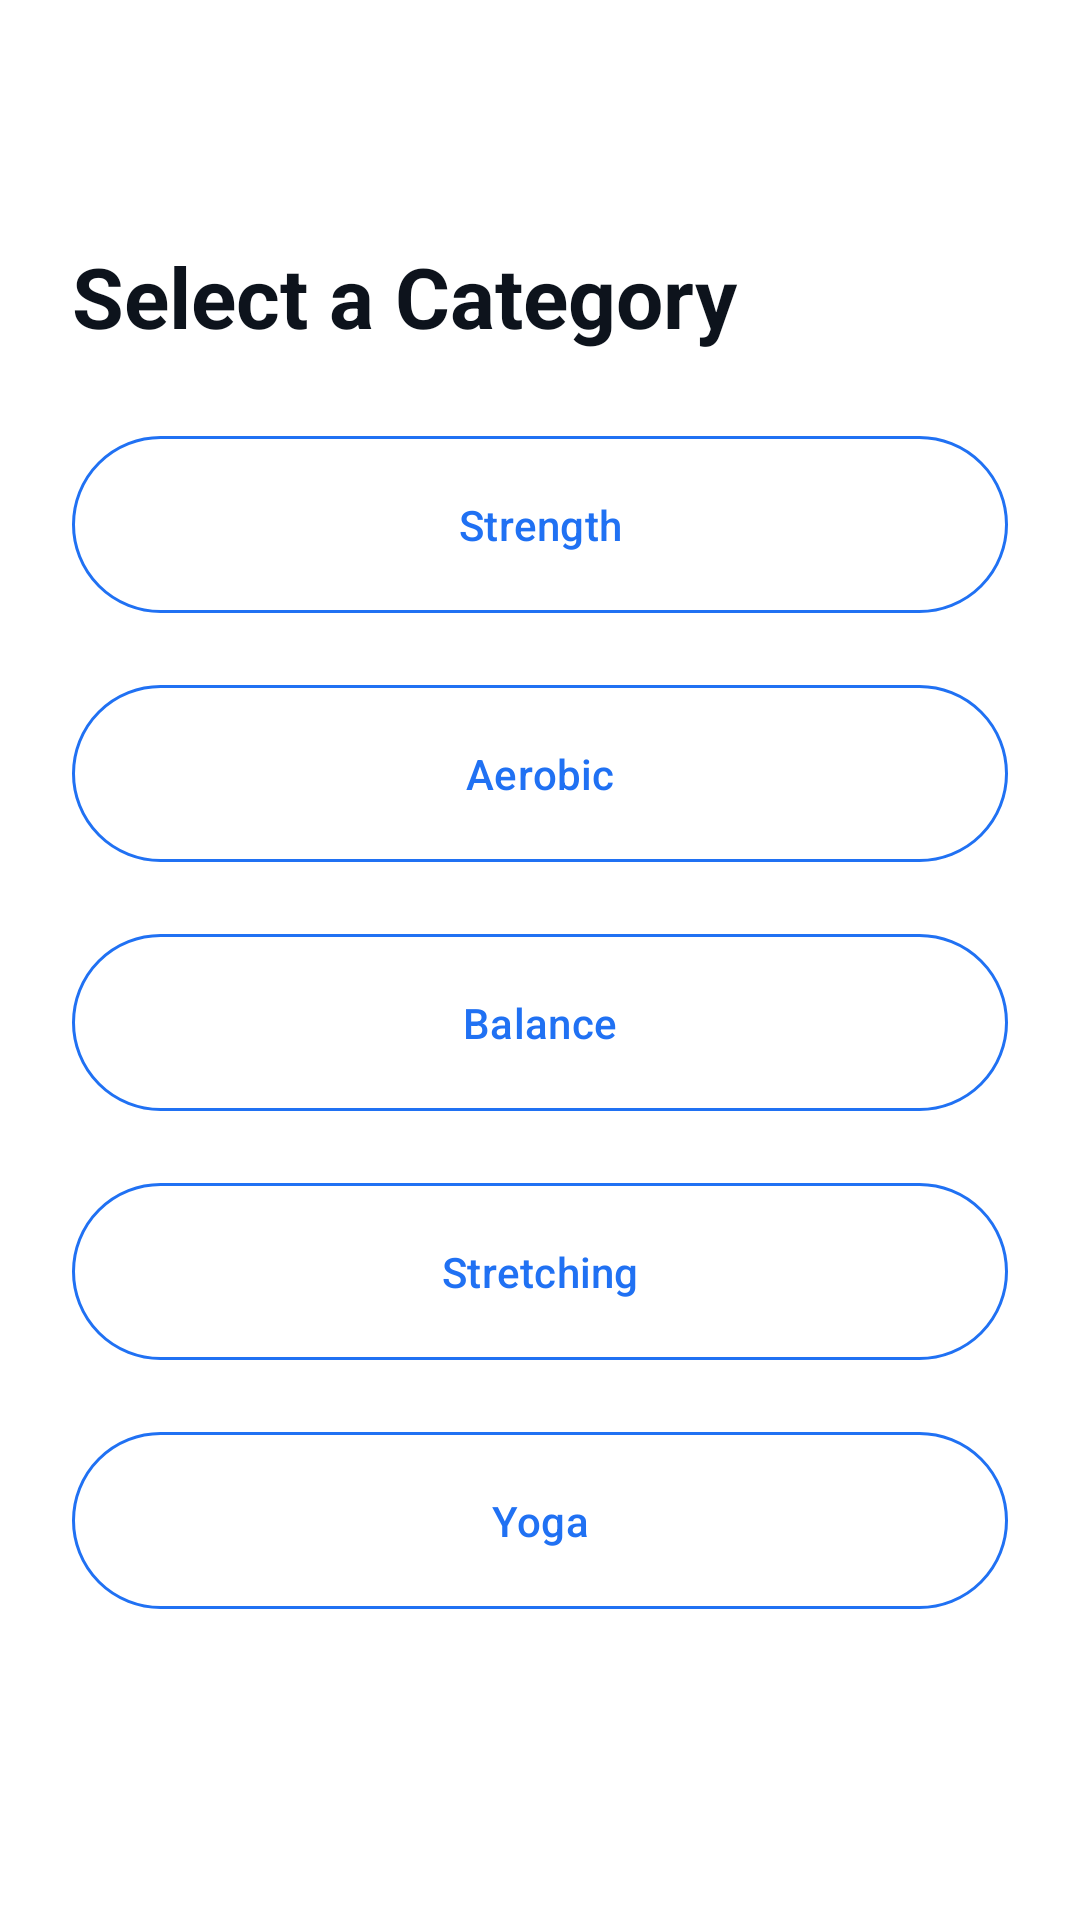

Write the Android layout XML for this screen, with the resource values it uses.
<!-- AndroidManifest.xml: application theme Theme.DrFitness -->
<!-- res/layout/activity_relief_category.xml -->
<?xml version="1.0" encoding="utf-8"?>
<androidx.constraintlayout.widget.ConstraintLayout xmlns:android="http://schemas.android.com/apk/res/android"
    xmlns:app="http://schemas.android.com/apk/res-auto"
    xmlns:tools="http://schemas.android.com/tools"
    android:layout_width="match_parent"
    android:layout_height="match_parent"
    android:padding="24dp"
    tools:context=".ReliefCategoryActivity">

    
    <ImageView
        android:id="@+id/buttonBack"
        android:layout_width="32dp"
        android:layout_height="32dp"
        android:contentDescription="Back"
        android:src="@drawable/ic_arrow_back"
        app:layout_constraintStart_toStartOf="parent"
        app:layout_constraintTop_toTopOf="parent"
        app:tint="@color/text_primary_light" />

    
    <TextView
        android:id="@+id/textViewTitle"
        android:layout_width="0dp"
        android:layout_height="wrap_content"
        android:layout_marginTop="24dp"
        android:text="Select a Category"
        android:textColor="@color/text_primary_light"
        android:textSize="28sp"
        android:textStyle="bold"
        app:layout_constraintEnd_toEndOf="parent"
        app:layout_constraintStart_toStartOf="parent"
        app:layout_constraintTop_toBottomOf="@id/buttonBack" />

    <ScrollView
        android:layout_width="0dp"
        android:layout_height="0dp"
        android:layout_marginTop="24dp"
        app:layout_constraintBottom_toBottomOf="parent"
        app:layout_constraintEnd_toEndOf="parent"
        app:layout_constraintStart_toStartOf="parent"
        app:layout_constraintTop_toBottomOf="@id/textViewTitle">

        <LinearLayout
            android:layout_width="match_parent"
            android:layout_height="wrap_content"
            android:orientation="vertical">

            
            <com.google.android.material.button.MaterialButton
                android:id="@+id/buttonStrength"
                style="@style/Widget.Material3.Button.OutlinedButton"
                android:layout_width="match_parent"
                android:layout_height="wrap_content"
                android:paddingVertical="20dp"
                android:text="Strength"
                android:textColor="@color/primary_blue"
                app:strokeColor="@color/primary_blue" />

            <com.google.android.material.button.MaterialButton
                android:id="@+id/buttonAerobic"
                style="@style/Widget.Material3.Button.OutlinedButton"
                android:layout_width="match_parent"
                android:layout_height="wrap_content"
                android:layout_marginTop="16dp"
                android:paddingVertical="20dp"
                android:text="Aerobic"
                android:textColor="@color/primary_blue"
                app:strokeColor="@color/primary_blue" />

            <com.google.android.material.button.MaterialButton
                android:id="@+id/buttonBalance"
                style="@style/Widget.Material3.Button.OutlinedButton"
                android:layout_width="match_parent"
                android:layout_height="wrap_content"
                android:layout_marginTop="16dp"
                android:paddingVertical="20dp"
                android:text="Balance"
                android:textColor="@color/primary_blue"
                app:strokeColor="@color/primary_blue" />

            <com.google.android.material.button.MaterialButton
                android:id="@+id/buttonStretching"
                style="@style/Widget.Material3.Button.OutlinedButton"
                android:layout_width="match_parent"
                android:layout_height="wrap_content"
                android:layout_marginTop="16dp"
                android:paddingVertical="20dp"
                android:text="Stretching"
                android:textColor="@color/primary_blue"
                app:strokeColor="@color/primary_blue" />

            <com.google.android.material.button.MaterialButton
                android:id="@+id/buttonYoga"
                style="@style/Widget.Material3.Button.OutlinedButton"
                android:layout_width="match_parent"
                android:layout_height="wrap_content"
                android:layout_marginTop="16dp"
                android:paddingVertical="20dp"
                android:text="Yoga"
                android:textColor="@color/primary_blue"
                app:strokeColor="@color/primary_blue" />

        </LinearLayout>
    </ScrollView>

</androidx.constraintlayout.widget.ConstraintLayout>
<!-- resources referenced by this layout -->
<resources>
  <color name="primary_blue">#2071f3</color>
  <color name="text_primary_light">#0D131C</color>
  <style name="Theme.DrFitness" parent="Theme.Material3.DayNight.NoActionBar">
  
          
          <item name="colorPrimary">@color/primary_blue</item>
          <item name="android:statusBarColor" tools:targetApi="l">@color/background_light</item>
          <item name="android:windowLightStatusBar" tools:targetApi="m">true</item> 
  
          
          <item name="android:windowBackground">@color/background_light</item>
  
          
          <item name="android:textColor">@color/text_primary_light</item>
      </style>
  <color name="background_light">#FFFFFF</color>
</resources>
